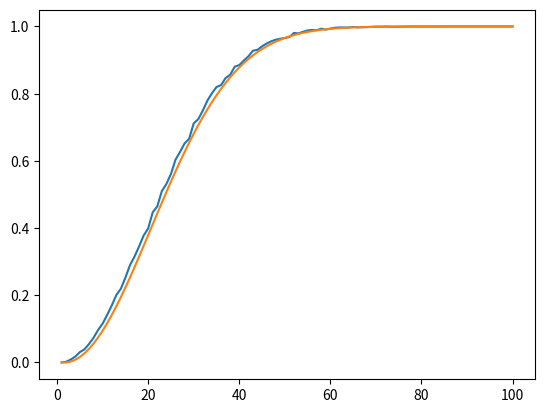

This figure's Python source: (Note: this script raises an exception after producing the figure.)
import random

import matplotlib.pyplot as plt
import numpy as np
from scipy.special import perm


def get_p(m: int, n: int):
    q = 0
    for i in range(m):
        s = set()
        for j in range(n):
            day = random.randint(1, 365)
            if day in s:
                q += 1
                break
            else:
                s.add(day)
    return q / m


if __name__ == '__main__':
    # 每班人数 1 ~ 100 进行统计分析
    n_p = np.zeros((100, 3))
    for _i in range(100):
        print('\r{:.0f}%'.format((_i / 10) ** 2), end='')
        n_p[_i, :] = (
            _i + 1,
            sum([get_p(1000, _i + 1) for _ in range(5)]) / 5,
            1 - perm(365, _i) / 365 ** _i,
        )
    print('\r', end='')
    plt.plot(n_p[:, 0], n_p[:, 1])
    plt.plot(n_p[:, 0], n_p[:, 2])
    plt.show()

    # 用户输入
    while True:
        try:
            _m, _n = [int(x) for x in input('请输入M和N的值(如 1000 30): ').split()]
            print(get_p(_m, _n))
        except ValueError:
            break
